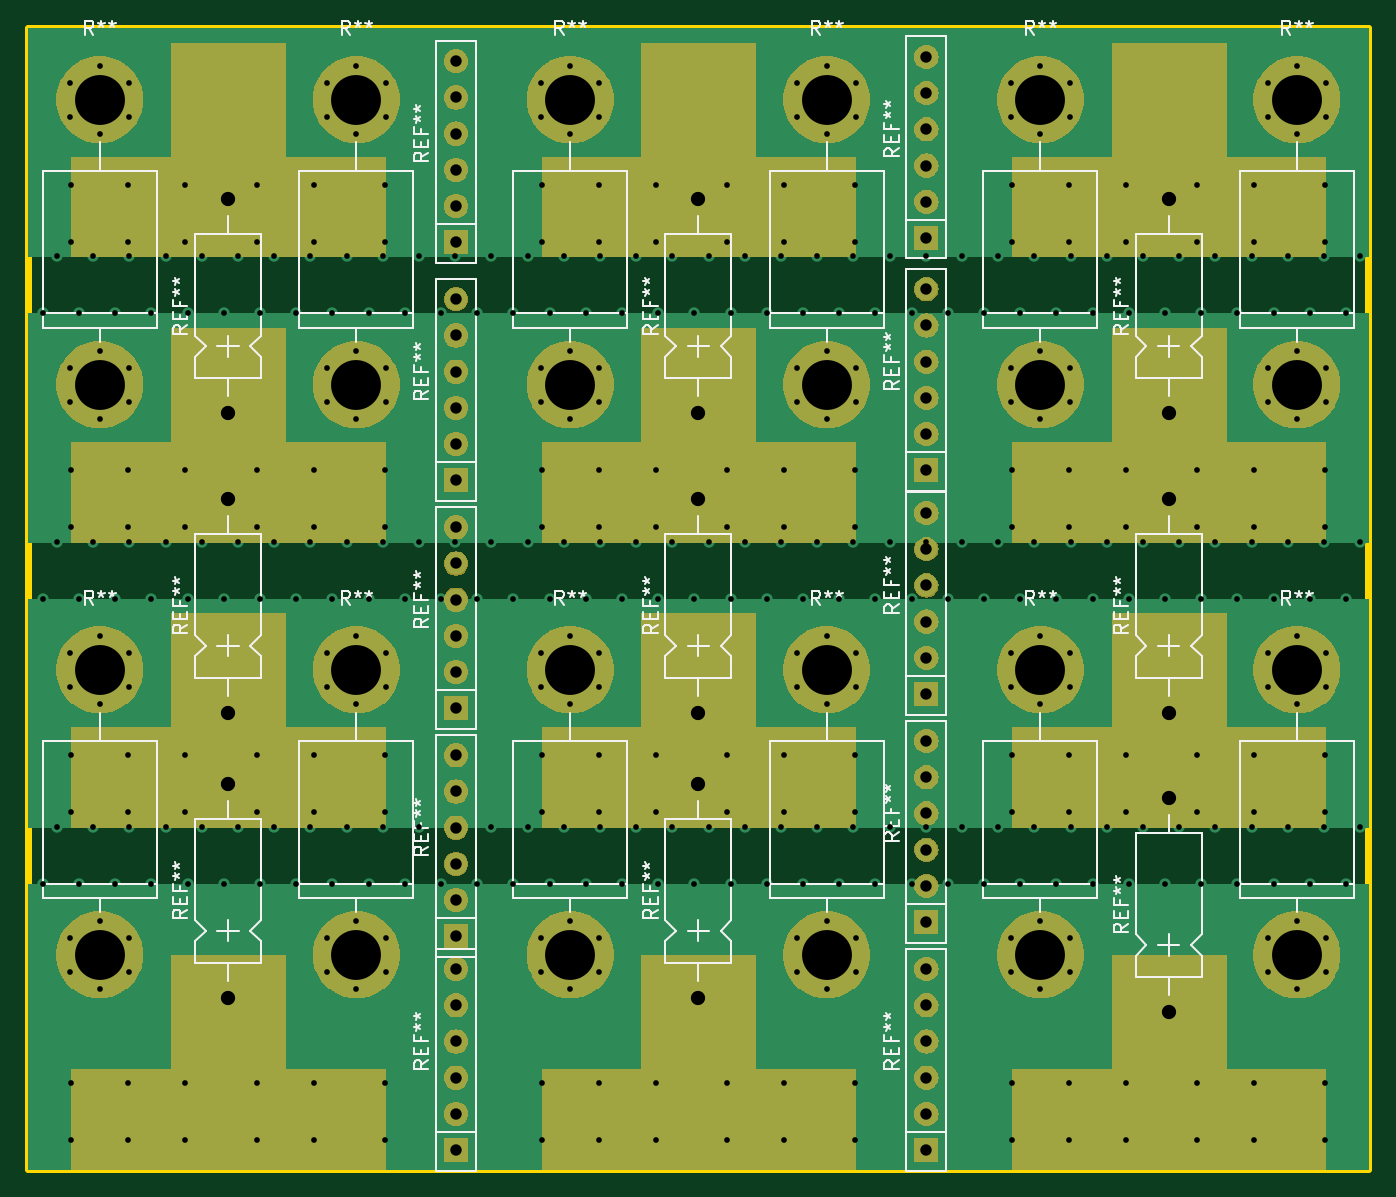
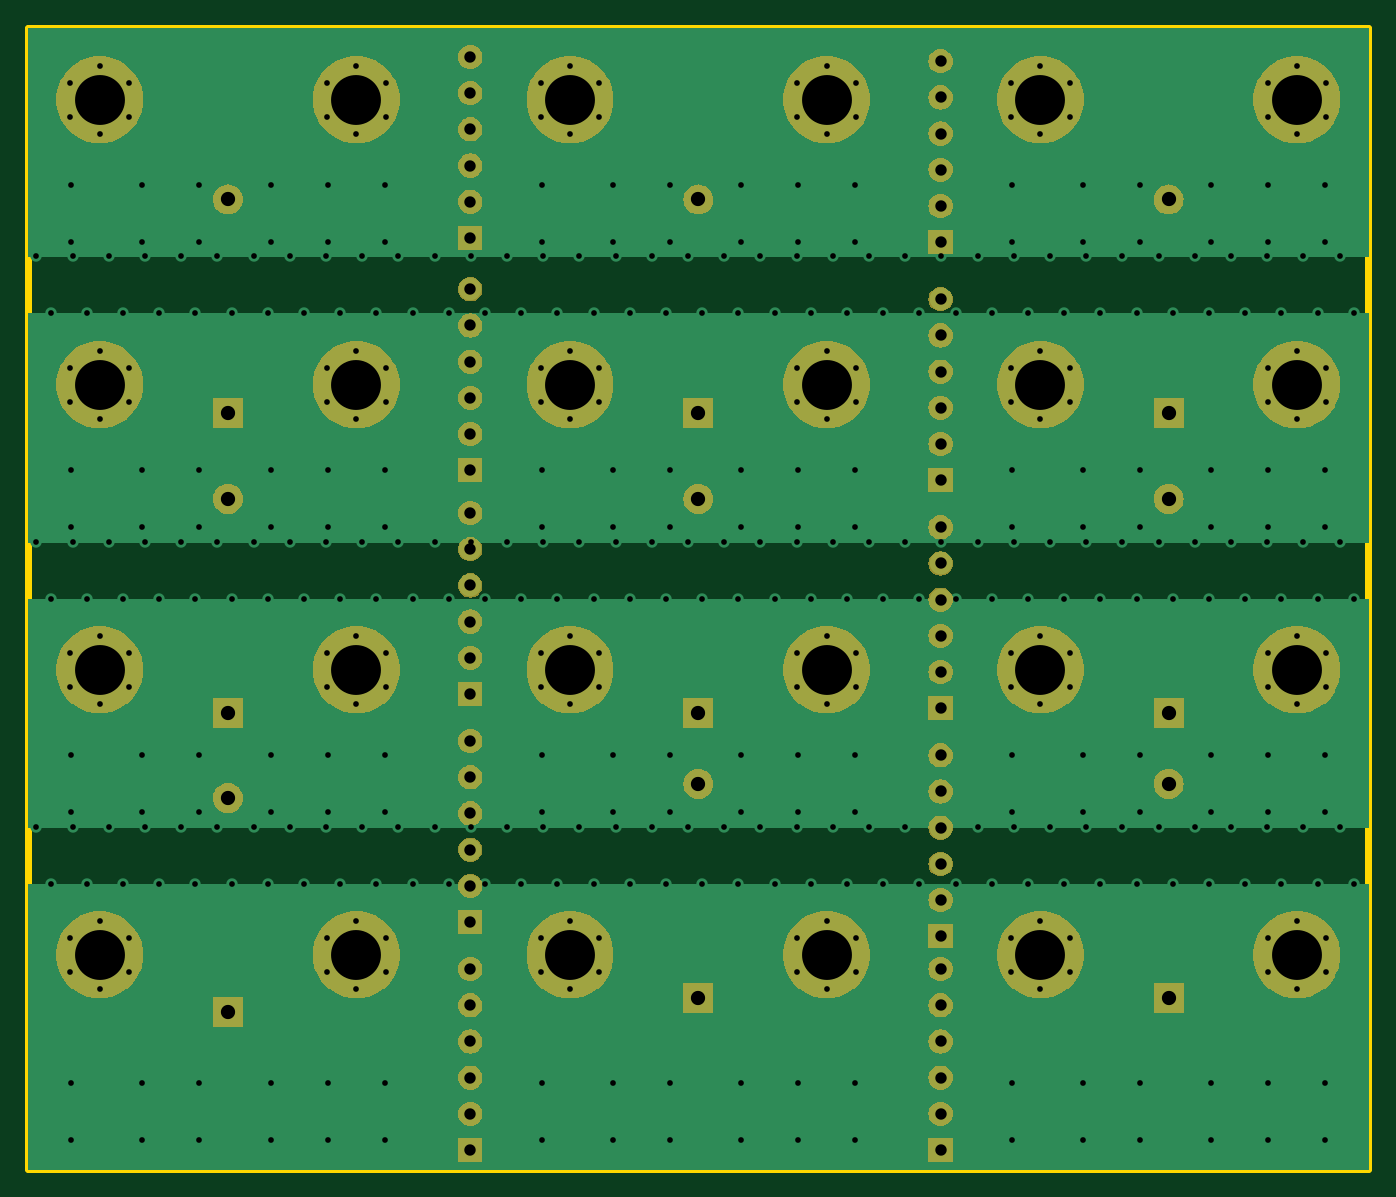
Circuit board: 11 layer files. Board 94.0 x 80.0 mm.
- bottom_copper: Coax_fix-Bottom_Cu.gbr (32059 bytes)
- bottom_mask: Coax_fix-Bottom_Mask.gbr (96283 bytes)
- paste: Coax_fix-Bottom_Paste.gbr (454 bytes)
- bottom_silk: Coax_fix-Bottom_Silk.gbr (455 bytes)
- outline: Coax_fix-EdgeCuts.gbr (651 bytes)
- drill: Coax_fix-NPTH.drl (274 bytes)
- drill: Coax_fix-PTH.drl (8692 bytes)
- top_copper: Coax_fix-Top_Cu.gbr (32059 bytes)
- top_mask: Coax_fix-Top_Mask.gbr (101813 bytes)
- paste: Coax_fix-Top_Paste.gbr (454 bytes)
- top_silk: Coax_fix-Top_Silk.gbr (40390 bytes)

=== bottom_copper: Coax_fix-Bottom_Cu.gbr (32059 bytes, source omitted) ===
=== bottom_mask: Coax_fix-Bottom_Mask.gbr (96283 bytes, source omitted) ===
=== paste: Coax_fix-Bottom_Paste.gbr ===
%TF.GenerationSoftware,KiCad,Pcbnew,(5.1.4)-1*%
%TF.CreationDate,2021-02-25T21:00:52+08:00*%
%TF.ProjectId,Coax_fix,436f6178-5f66-4697-982e-6b696361645f,rev?*%
%TF.SameCoordinates,Original*%
%TF.FileFunction,Paste,Bot*%
%TF.FilePolarity,Positive*%
%FSLAX46Y46*%
G04 Gerber Fmt 4.6, Leading zero omitted, Abs format (unit mm)*
G04 Created by KiCad (PCBNEW (5.1.4)-1) date 2021-02-25 21:00:52*
%MOMM*%
%LPD*%
G04 APERTURE LIST*
G04 APERTURE END LIST*
M02*

=== bottom_silk: Coax_fix-Bottom_Silk.gbr ===
%TF.GenerationSoftware,KiCad,Pcbnew,(5.1.4)-1*%
%TF.CreationDate,2021-02-25T21:00:52+08:00*%
%TF.ProjectId,Coax_fix,436f6178-5f66-4697-982e-6b696361645f,rev?*%
%TF.SameCoordinates,Original*%
%TF.FileFunction,Legend,Bot*%
%TF.FilePolarity,Positive*%
%FSLAX46Y46*%
G04 Gerber Fmt 4.6, Leading zero omitted, Abs format (unit mm)*
G04 Created by KiCad (PCBNEW (5.1.4)-1) date 2021-02-25 21:00:52*
%MOMM*%
%LPD*%
G04 APERTURE LIST*
G04 APERTURE END LIST*
M02*

=== outline: Coax_fix-EdgeCuts.gbr ===
%TF.GenerationSoftware,KiCad,Pcbnew,(5.1.4)-1*%
%TF.CreationDate,2021-02-25T21:00:52+08:00*%
%TF.ProjectId,Coax_fix,436f6178-5f66-4697-982e-6b696361645f,rev?*%
%TF.SameCoordinates,Original*%
%TF.FileFunction,Profile,NP*%
%FSLAX46Y46*%
G04 Gerber Fmt 4.6, Leading zero omitted, Abs format (unit mm)*
G04 Created by KiCad (PCBNEW (5.1.4)-1) date 2021-02-25 21:00:52*
%MOMM*%
%LPD*%
G04 APERTURE LIST*
%ADD10C,0.500000*%
G04 APERTURE END LIST*
D10*
X45000000Y-115000000D02*
X45000000Y-35000000D01*
X139000000Y-115000000D02*
X45000000Y-115000000D01*
X139000000Y-35000000D02*
X139000000Y-115000000D01*
X45000000Y-35000000D02*
X139000000Y-35000000D01*
M02*

=== drill: Coax_fix-NPTH.drl ===
M48
; DRILL file {KiCad (5.1.4)-1} date 2021/2/25 21:00:52
; FORMAT={-:-/ absolute / metric / decimal}
; #@! TF.CreationDate,2021-02-25T21:00:52+08:00
; #@! TF.GenerationSoftware,Kicad,Pcbnew,(5.1.4)-1
; #@! TF.FileFunction,NonPlated,1,2,NPTH
FMAT,2
METRIC
%
G90
G05
T0
M30

=== drill: Coax_fix-PTH.drl (8692 bytes, source omitted) ===
=== top_copper: Coax_fix-Top_Cu.gbr (32059 bytes, source omitted) ===
=== top_mask: Coax_fix-Top_Mask.gbr (101813 bytes, source omitted) ===
=== paste: Coax_fix-Top_Paste.gbr ===
%TF.GenerationSoftware,KiCad,Pcbnew,(5.1.4)-1*%
%TF.CreationDate,2021-02-25T21:00:52+08:00*%
%TF.ProjectId,Coax_fix,436f6178-5f66-4697-982e-6b696361645f,rev?*%
%TF.SameCoordinates,Original*%
%TF.FileFunction,Paste,Top*%
%TF.FilePolarity,Positive*%
%FSLAX46Y46*%
G04 Gerber Fmt 4.6, Leading zero omitted, Abs format (unit mm)*
G04 Created by KiCad (PCBNEW (5.1.4)-1) date 2021-02-25 21:00:52*
%MOMM*%
%LPD*%
G04 APERTURE LIST*
G04 APERTURE END LIST*
M02*

=== top_silk: Coax_fix-Top_Silk.gbr (40390 bytes, source omitted) ===
